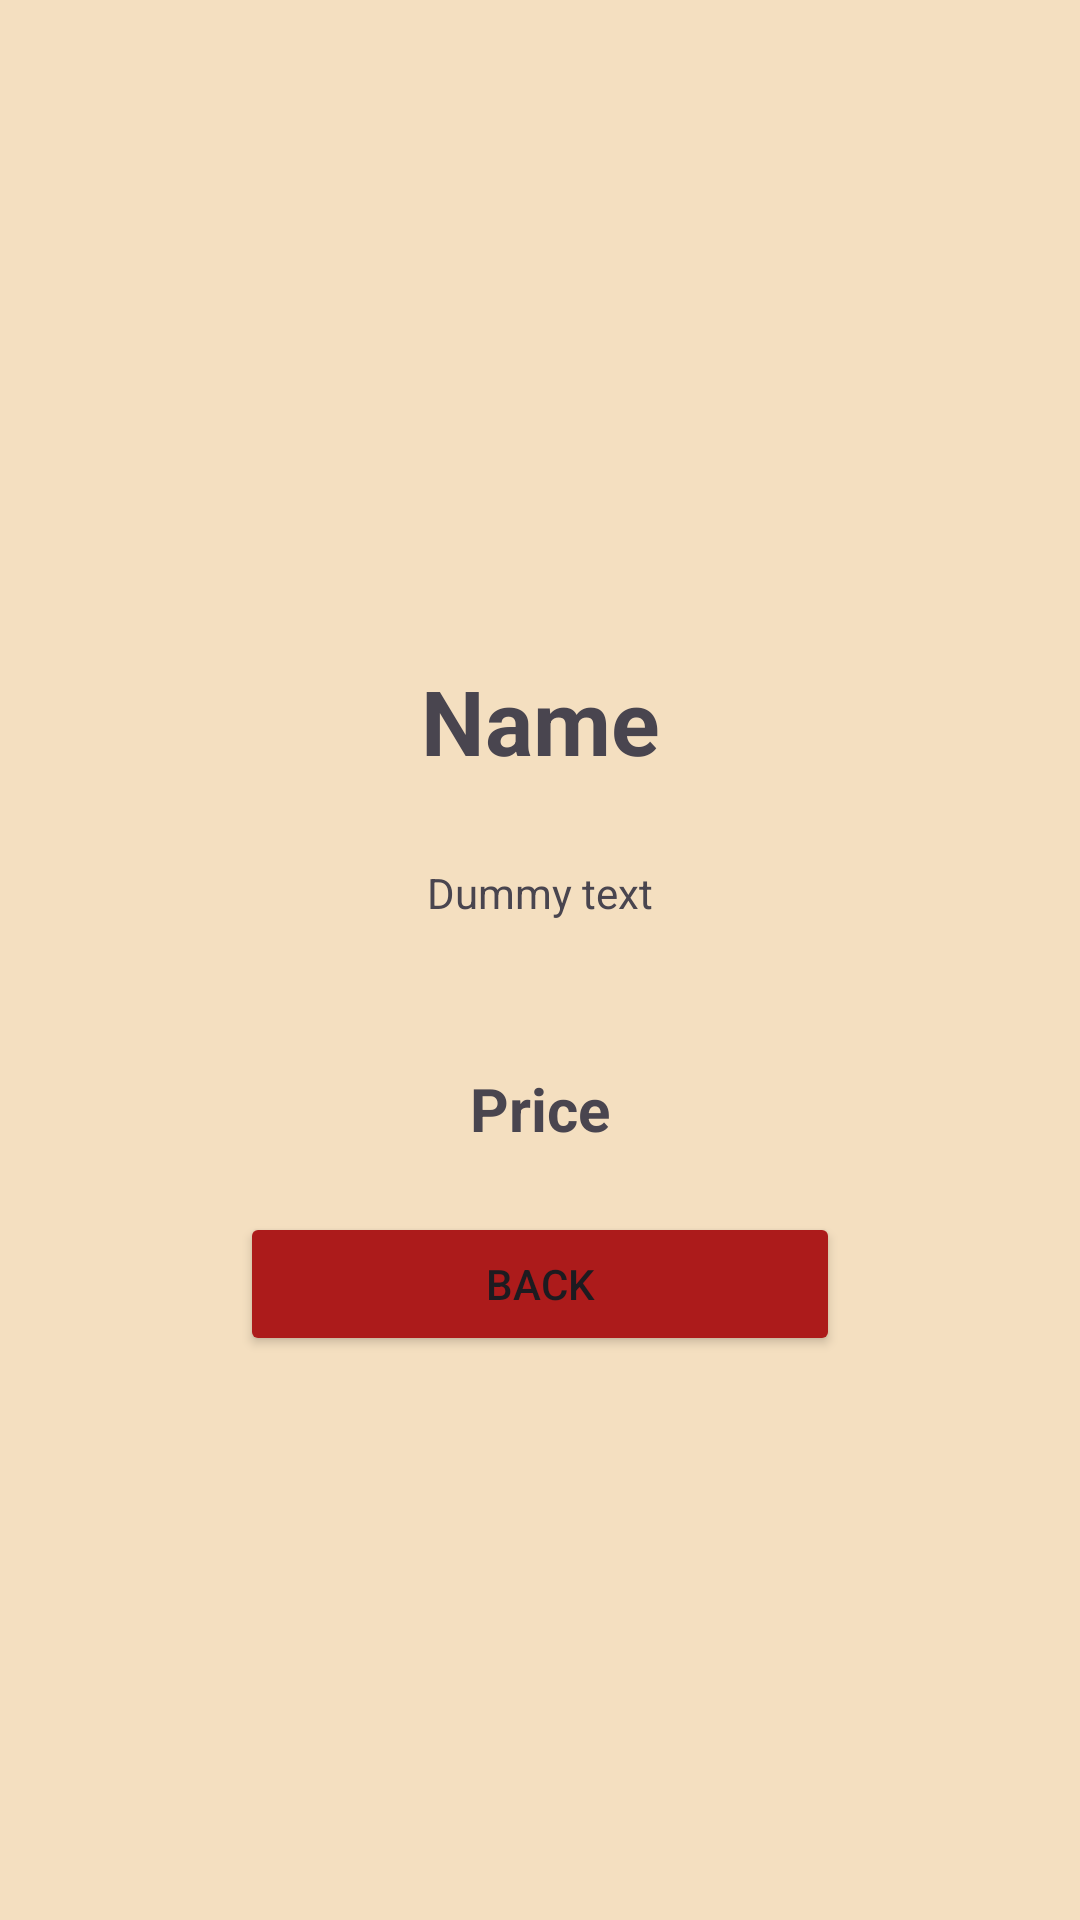

Produce the Android XML layout that renders to this screen, including the resource entries it uses.
<!-- AndroidManifest.xml: application theme Theme.TomoKopi -->
<!-- res/layout/activity_product_view.xml -->
<?xml version="1.0" encoding="utf-8"?>
<androidx.constraintlayout.widget.ConstraintLayout xmlns:android="http://schemas.android.com/apk/res/android"
    xmlns:app="http://schemas.android.com/apk/res-auto"
    xmlns:tools="http://schemas.android.com/tools"
    android:layout_width="match_parent"
    android:layout_height="match_parent"
    android:background="@color/tan"
    tools:context=".ProductViewActivity">

    <ScrollView
        android:layout_width="match_parent"
        android:layout_height="match_parent" >

        <LinearLayout
            android:layout_width="match_parent"
            android:layout_height="wrap_content"
            android:layout_marginStart="0dp"
            android:layout_marginTop="0dp"
            android:layout_marginEnd="0dp"
            android:layout_marginBottom="0dp"
            android:gravity="center_horizontal"
            android:orientation="vertical">

            <ImageView
                android:id="@+id/viewProductImage"
                android:layout_width="150dp"
                android:layout_height="150dp"
                android:layout_marginLeft="20dp"
                android:layout_marginTop="50dp"
                android:layout_marginRight="20dp"
                tools:srcCompat="@tools:sample/avatars" />

            <LinearLayout
                android:layout_width="match_parent"
                android:layout_height="match_parent"
                android:gravity="center_horizontal"
                android:orientation="vertical"
                android:paddingLeft="40dp"
                android:paddingRight="40dp"
                android:paddingBottom="40dp">

                <TextView
                    android:id="@+id/viewProductTitle"
                    android:layout_width="match_parent"
                    android:layout_height="wrap_content"
                    android:layout_marginTop="20dp"
                    android:layout_marginBottom="20dp"
                    android:ems="10"
                    android:inputType="textMultiLine"
                    android:minHeight="48dp"
                    android:text="Name"
                    android:textAlignment="center"
                    android:textSize="30dp"
                    android:textStyle="bold" />

                <TextView
                    android:id="@+id/viewProductDescription"
                    android:layout_width="match_parent"
                    android:layout_height="wrap_content"
                    android:inputType="textMultiLine"
                    android:minHeight="48dp"
                    android:text="Dummy text"
                    android:textAlignment="center" />

                <TextView
                    android:id="@+id/viewProductPrice"
                    android:layout_width="match_parent"
                    android:layout_height="wrap_content"
                    android:layout_marginTop="20dp"
                    android:ems="10"
                    android:inputType="text"
                    android:minHeight="48dp"
                    android:text="Price"
                    android:textAlignment="center"
                    android:textSize="20sp"
                    android:textStyle="bold" />

                <Button
                    android:id="@+id/viewProductBackButton"
                    android:layout_width="200dp"
                    android:layout_height="wrap_content"
                    android:backgroundTint="@color/red"
                    android:text="Back"
                    app:cornerRadius="5dp" />
            </LinearLayout>

        </LinearLayout>
    </ScrollView>


</androidx.constraintlayout.widget.ConstraintLayout>
<!-- resources referenced by this layout -->
<resources>
  <color name="red">#AC1B1B</color>
  <color name="tan">#F4DFC0</color>
  <style name="Theme.TomoKopi" parent="Base.Theme.TomoKopi" />
  <style name="Base.Theme.TomoKopi" parent="Theme.Material3.DayNight.NoActionBar">
          
          
      </style>
</resources>
